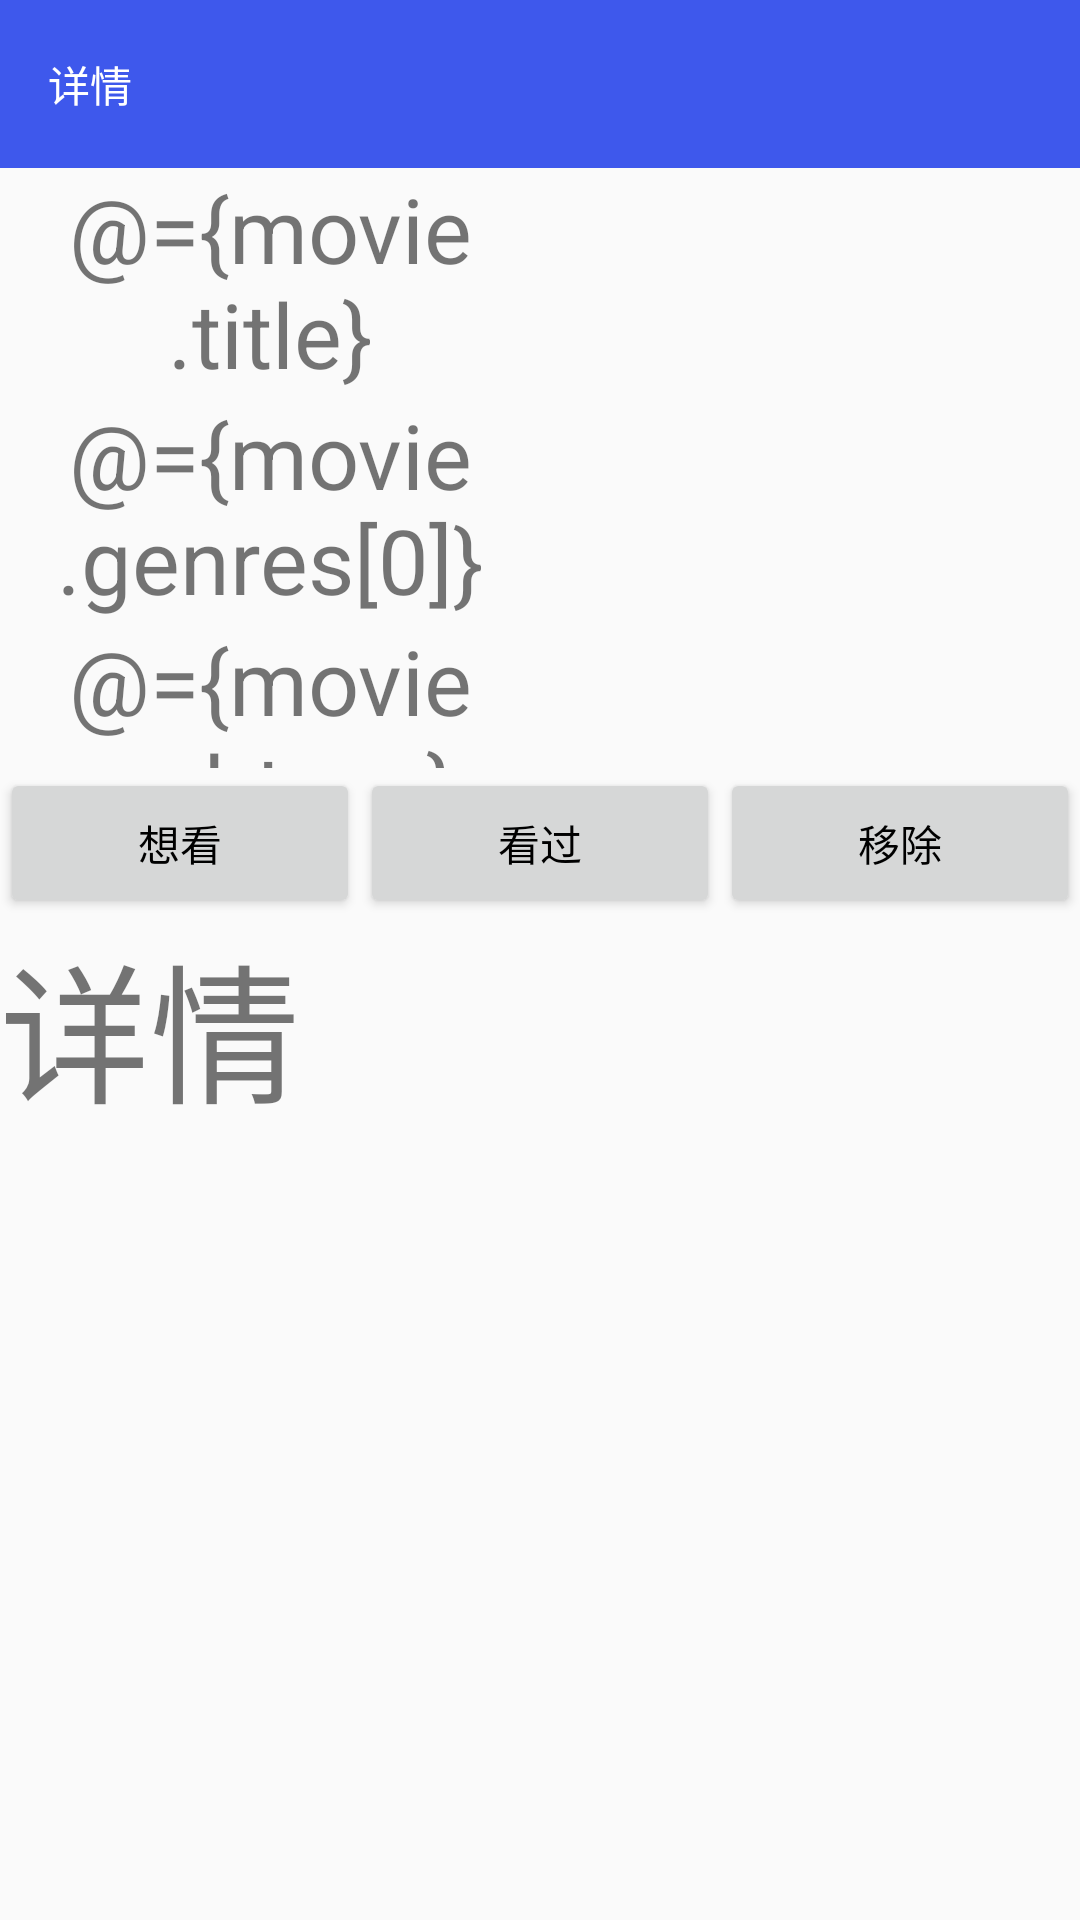

Here is an Android app screen rendered from its layout file. Give the layout XML and the strings, colors and styles it references.
<!-- AndroidManifest.xml: application theme AppTheme -->
<!-- res/layout/activity_movie_show.xml -->
<?xml version="1.0" encoding="utf-8"?>
<layout>
<data>
    <variable
        name="movie"
        type="com.limitip.mm.mark_movie.pojo.DoubanMovie.DoubanSubjects">
    </variable>
</data>

    <LinearLayout xmlns:android="http://schemas.android.com/apk/res/android"
        xmlns:tools="http://schemas.android.com/tools"
        android:layout_width="match_parent"
        android:layout_height="match_parent"
        android:orientation="vertical"
        tools:context=".view.MovieShowActivity">

        <android.support.v7.widget.Toolbar xmlns:android="http://schemas.android.com/apk/res/android"
            android:id="@+id/toolbar"
            android:layout_width="fill_parent"
            android:layout_height="wrap_content"
            android:minHeight="?attr/actionBarSize"
            android:theme="@style/mytoor">

            <TextView
                android:id="@+id/toolbarLogin"
                android:layout_width="wrap_content"
                android:layout_height="wrap_content"
                android:text="详情"
                android:textColor="@android:color/white" />
        </android.support.v7.widget.Toolbar>

        <LinearLayout
            android:layout_width="match_parent"
            android:layout_height="200dp"
            android:orientation="horizontal">

            <LinearLayout
                android:layout_width="match_parent"
                android:layout_height="wrap_content"
                android:layout_gravity="center"
                android:layout_weight="1"
                android:orientation="vertical">

                <TextView
                    android:layout_width="match_parent"
                    android:layout_height="wrap_content"
                    android:gravity="center"
                    android:text="@={movie.title}"
                    android:textSize="30dp" />

                <TextView
                    android:layout_width="match_parent"
                    android:layout_height="wrap_content"
                    android:gravity="center"
                    android:text="@={movie.genres[0]}"
                    android:textSize="30dp" />

                <TextView
                    android:layout_width="match_parent"
                    android:layout_height="wrap_content"
                    android:gravity="center"
                    android:text="@={movie.subtype}"
                    android:textSize="30dp" />

                <TextView
                    android:layout_width="match_parent"
                    android:layout_height="wrap_content"
                    android:gravity="center"
                    android:text="@={movie.year}"
                    android:textSize="30dp" />
            </LinearLayout>

            <LinearLayout
                android:layout_width="match_parent"
                android:layout_height="match_parent"
                android:layout_weight="1"
                android:gravity="right">

                <ImageView
                    android:id="@+id/apiMovieImg"
                    android:layout_width="match_parent"
                    android:layout_height="match_parent"
                    android:src="@drawable/ic_launcher_background" />

            </LinearLayout>

        </LinearLayout>

        <LinearLayout
            android:layout_width="match_parent"
            android:layout_height="50dp"
            android:orientation="horizontal">

            <Button
                android:id="@+id/wantSee"
                android:layout_width="match_parent"
                android:layout_height="match_parent"
                android:layout_weight="1"
                android:text="想看"/>

            <Button
                android:id="@+id/seen"
                android:layout_width="match_parent"
                android:layout_height="match_parent"
                android:layout_weight="1"
                android:text="看过" />
            <Button
                android:id="@+id/delete"
                android:layout_width="match_parent"
                android:layout_height="match_parent"
                android:layout_weight="1"
                android:text="移除" />
        </LinearLayout>

        <LinearLayout
            android:layout_width="match_parent"
            android:layout_height="match_parent">

            <TextView
                android:id="@+id/detail"
                android:layout_width="match_parent"
                android:layout_height="wrap_content"
                android:text="详情"
                android:textSize="50dp"></TextView>

        </LinearLayout>
    </LinearLayout>
</layout>
<!-- resources referenced by this layout -->
<resources>
  <style name="mytoor">
          <item name="android:fitsSystemWindows">true</item>
          <item name="android:background">?attr/colorPrimary</item>
      </style>
  <style name="AppTheme" parent="Theme.AppCompat.Light.NoActionBar">
          <item name="android:textColorPrimary">#000000</item>
          <item name="colorPrimary">#3e58ec</item>
          <item name="colorPrimaryDark">#00ff00</item>
          <item name="colorAccent">#0000ff</item>
          #这句话是关键，状态栏透明
          
          
      </style>
</resources>
